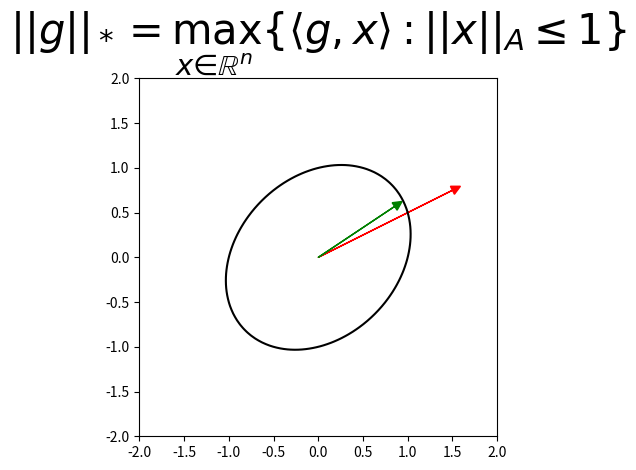

Generate this figure with matplotlib: (Note: this script raises an exception after producing the figure.)
# draw ellipses of dual norm

import matplotlib.pyplot as plt
import numpy as np
import os

x = np.linspace(-2, 2, 100)
y = np.linspace(-2, 2, 100)
X, Y = np.meshgrid(x, y)
Z = X**2 - 0.5 * X * Y + Y**2

fig = plt.figure()
ax = fig.add_subplot(111)
ax.set_aspect("equal")
ax.contour(X, Y, Z, levels=[1], colors="k")

# g
ax.arrow(0, 0, 1.5, 0.75, head_width=0.1, head_length=0.1, fc="r", ec="r")

# maximize 2x+y subject to x^2-0.5xy+y^2=1
ax.arrow(
    0,
    0,
    0.9 * 0.948683,
    0.9 * 0.632456,
    head_width=0.1,
    head_length=0.1,
    fc="g",
    ec="g",
)

ax.set_title(
    "$||g||_* = \max_{x \in \mathbb{R}^n} \{\\langle g, x \\rangle : ||x||_A \leq 1\}$",
    fontsize=30,
)

plt.tight_layout()
plt.savefig(os.path.basename(__file__).split(".")[0] + ".png")
